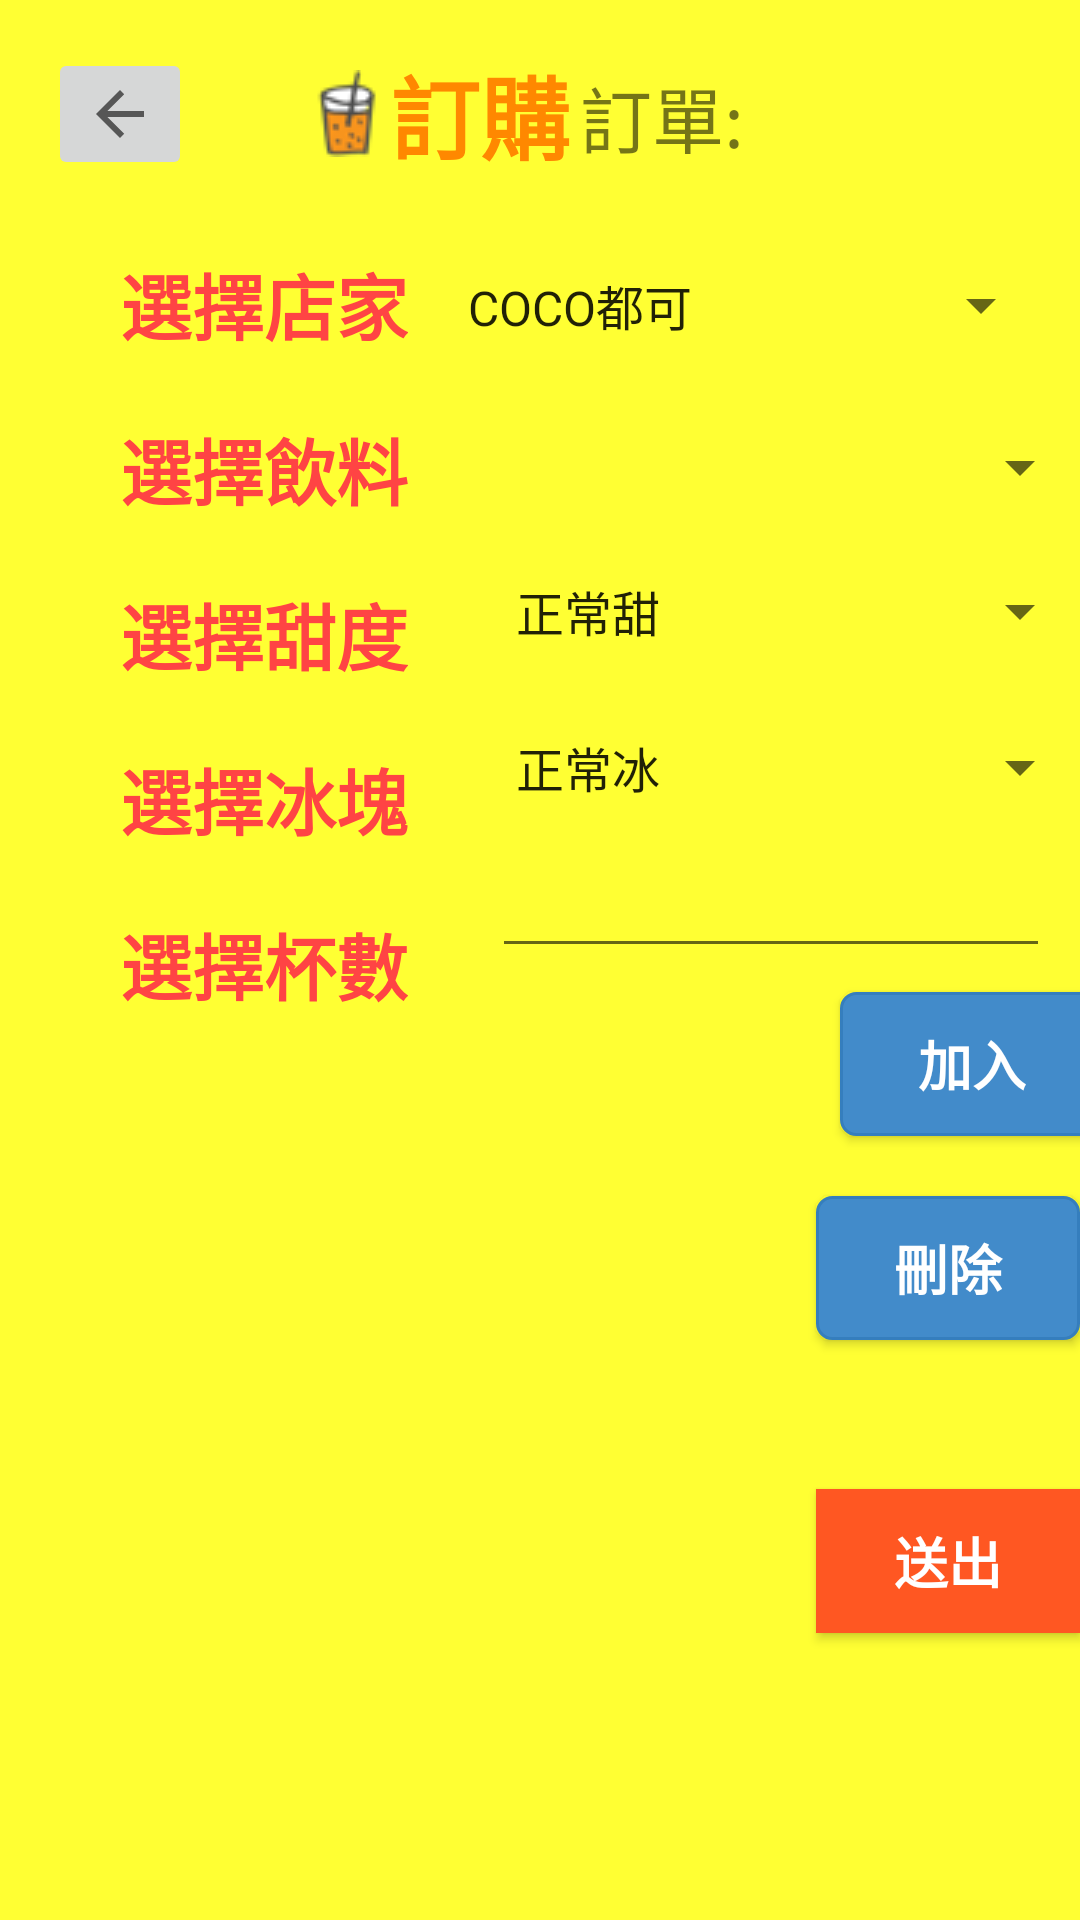

Reconstruct the res/layout file that produces this screen, plus the resources it refers to.
<!-- AndroidManifest.xml: application theme dindong -->
<!-- res/layout/activity_orderdetail.xml -->
<?xml version="1.0" encoding="utf-8"?>
<android.support.constraint.ConstraintLayout xmlns:android="http://schemas.android.com/apk/res/android"
    xmlns:app="http://schemas.android.com/apk/res-auto"
    xmlns:tools="http://schemas.android.com/tools"
    android:layout_width="match_parent"
    android:layout_height="match_parent"
    tools:context=".orderdetail">


    <ImageButton
        android:id="@+id/btnback7"
        android:layout_width="wrap_content"
        android:layout_height="wrap_content"
        android:layout_marginStart="16dp"
        android:layout_marginLeft="16dp"
        android:layout_marginTop="16dp"
        app:layout_constraintStart_toStartOf="parent"
        app:layout_constraintTop_toTopOf="parent"
        app:srcCompat="?attr/actionModeCloseDrawable" />

    <TextView
        android:id="@+id/textview"
        android:layout_width="wrap_content"
        android:layout_height="wrap_content"
        android:layout_marginStart="164dp"
        android:layout_marginTop="16dp"
        android:layout_marginEnd="170dp"
        android:drawableLeft="@drawable/drink"
        android:text="訂購"
        android:textColor="@color/colorPrimaryDark"
        android:textSize="30sp"
        android:textStyle="bold"
        app:layout_constraintEnd_toEndOf="parent"
        app:layout_constraintHorizontal_bias="1.0"
        app:layout_constraintStart_toStartOf="parent"
        app:layout_constraintTop_toTopOf="parent" />

    <TextView
        android:id="@+id/textView32"
        android:layout_width="wrap_content"
        android:layout_height="wrap_content"
        android:layout_marginStart="40dp"
        android:layout_marginLeft="40dp"
        android:layout_marginTop="24dp"
        android:text="選擇店家"
        android:textColor="@android:color/holo_red_light"
        android:textSize="24sp"
        android:textStyle="bold"
        app:layout_constraintStart_toStartOf="parent"
        app:layout_constraintTop_toBottomOf="@+id/textview" />

    <TextView
        android:id="@+id/textView33"
        android:layout_width="wrap_content"
        android:layout_height="wrap_content"
        android:layout_marginStart="40dp"
        android:layout_marginLeft="40dp"
        android:layout_marginTop="20dp"
        android:text="選擇飲料"
        android:textColor="@android:color/holo_red_light"
        android:textSize="24sp"
        android:textStyle="bold"
        app:layout_constraintStart_toStartOf="parent"
        app:layout_constraintTop_toBottomOf="@+id/textView32" />

    <TextView
        android:id="@+id/textView55"
        android:layout_width="wrap_content"
        android:layout_height="wrap_content"
        android:layout_marginStart="40dp"
        android:layout_marginLeft="40dp"
        android:layout_marginTop="20dp"
        android:text="選擇甜度"
        android:textColor="@android:color/holo_red_light"
        android:textSize="24sp"
        android:textStyle="bold"
        app:layout_constraintStart_toStartOf="parent"
        app:layout_constraintTop_toBottomOf="@+id/textView33" />

    <TextView
        android:id="@+id/textView56"
        android:layout_width="wrap_content"
        android:layout_height="wrap_content"
        android:layout_marginStart="40dp"
        android:layout_marginLeft="40dp"
        android:layout_marginTop="20dp"
        android:text="選擇冰塊"
        android:textColor="@android:color/holo_red_light"
        android:textSize="24sp"
        android:textStyle="bold"
        app:layout_constraintStart_toStartOf="parent"
        app:layout_constraintTop_toBottomOf="@+id/textView55" />

    <TextView
        android:id="@+id/textView51"
        android:layout_width="wrap_content"
        android:layout_height="wrap_content"
        android:layout_marginStart="40dp"
        android:layout_marginLeft="40dp"
        android:layout_marginTop="20dp"
        android:text="選擇杯數"
        android:textColor="@android:color/holo_red_light"
        android:textSize="24sp"
        android:textStyle="bold"
        app:layout_constraintStart_toStartOf="parent"
        app:layout_constraintTop_toBottomOf="@+id/textView56" />

    <Spinner
        android:id="@+id/spin_drink"
        android:layout_width="200dp"
        android:layout_height="wrap_content"
        android:layout_marginStart="28dp"
        android:layout_marginLeft="28dp"
        android:layout_marginTop="28dp"
        android:layout_marginEnd="8dp"
        android:layout_marginRight="8dp"
        app:layout_constraintEnd_toEndOf="parent"
        app:layout_constraintHorizontal_bias="0.0"
        app:layout_constraintStart_toEndOf="@+id/textView33"
        app:layout_constraintTop_toBottomOf="@+id/spin_seller" />

    <Spinner
        android:id="@+id/spin_suger"
        android:layout_width="200dp"
        android:layout_height="wrap_content"
        android:layout_marginStart="28dp"
        android:layout_marginLeft="28dp"
        android:layout_marginTop="24dp"
        android:layout_marginEnd="8dp"
        android:layout_marginRight="8dp"
        android:entries="@array/sweet"
        app:layout_constraintEnd_toEndOf="parent"
        app:layout_constraintHorizontal_bias="0.0"
        app:layout_constraintStart_toEndOf="@+id/textView55"
        app:layout_constraintTop_toBottomOf="@+id/spin_drink" />

    <Spinner
        android:id="@+id/spin_ice"
        android:layout_width="200dp"
        android:layout_height="wrap_content"
        android:layout_marginStart="28dp"
        android:layout_marginLeft="28dp"
        android:layout_marginTop="28dp"
        android:layout_marginEnd="8dp"
        android:layout_marginRight="8dp"
        android:entries="@array/ice"
        app:layout_constraintEnd_toEndOf="parent"
        app:layout_constraintHorizontal_bias="0.0"
        app:layout_constraintStart_toEndOf="@+id/textView56"
        app:layout_constraintTop_toBottomOf="@+id/spin_suger" />

    <Button
        android:id="@+id/add"
        style="@style/btn_primary"
        android:layout_width="wrap_content"
        android:layout_height="wrap_content"
        android:layout_marginStart="50dp"
        android:layout_marginLeft="50dp"
        android:layout_marginTop="8dp"
        android:layout_marginEnd="8dp"
        android:layout_marginRight="8dp"
        android:text="加入"
        android:textSize="18sp"
        android:textStyle="bold"
        app:layout_constraintEnd_toEndOf="parent"
        app:layout_constraintHorizontal_bias="0.718"
        app:layout_constraintStart_toEndOf="@+id/txv_temp"
        app:layout_constraintTop_toBottomOf="@+id/txv_cup" />

    <TextView
        android:id="@+id/txv_temp"
        android:layout_width="254dp"
        android:layout_height="183dp"
        android:layout_marginStart="16dp"
        android:layout_marginLeft="16dp"
        android:layout_marginEnd="8dp"
        android:layout_marginRight="8dp"
        android:layout_marginBottom="8dp"
        android:background="@drawable/textview_border"
        android:textSize="20sp"
        app:layout_constraintBottom_toBottomOf="parent"
        app:layout_constraintEnd_toStartOf="@+id/delete"
        app:layout_constraintHorizontal_bias="0.0"
        app:layout_constraintStart_toStartOf="parent"
        app:layout_constraintTop_toBottomOf="@+id/textView51"
        app:layout_constraintVertical_bias="0.0" />


    <EditText
        android:id="@+id/txv_cup"
        android:layout_width="186dp"
        android:layout_height="43dp"
        android:layout_marginStart="28dp"
        android:layout_marginLeft="28dp"
        android:layout_marginTop="12dp"
        android:layout_marginEnd="8dp"
        android:layout_marginRight="8dp"
        android:digits="1234567890"
        android:ems="2"
        android:inputType="textPersonName"
        app:layout_constraintEnd_toEndOf="parent"
        app:layout_constraintHorizontal_bias="0.0"
        app:layout_constraintStart_toEndOf="@+id/textView51"
        app:layout_constraintTop_toBottomOf="@+id/spin_ice" />

    <Button
        android:id="@+id/delete"
        style="@style/btn_primary"
        android:layout_width="wrap_content"
        android:layout_height="wrap_content"
        android:layout_marginTop="20dp"
        android:text="刪除"
        android:textSize="18sp"
        android:textStyle="bold"
        app:layout_constraintEnd_toEndOf="parent"
        app:layout_constraintTop_toBottomOf="@+id/add" />

    <Button
        android:id="@+id/post"
        style="@style/btn_primary"
        android:layout_width="wrap_content"
        android:layout_height="wrap_content"
        android:layout_marginTop="8dp"
        android:background="?attr/colorError"
        android:text="送出"
        android:textSize="18sp"
        android:textStyle="bold"
        app:layout_constraintBottom_toBottomOf="parent"
        app:layout_constraintEnd_toEndOf="parent"
        app:layout_constraintTop_toBottomOf="@+id/delete"
        app:layout_constraintVertical_bias="0.304" />

    <Spinner
        android:id="@+id/spin_seller"
        android:layout_width="203dp"
        android:layout_height="28dp"
        android:layout_marginStart="8dp"
        android:layout_marginLeft="8dp"
        android:layout_marginTop="28dp"
        android:layout_marginEnd="8dp"
        android:layout_marginRight="8dp"
        android:entries="@array/sellers"
        app:layout_constraintEnd_toEndOf="parent"
        app:layout_constraintHorizontal_bias="0.8"
        app:layout_constraintStart_toEndOf="@+id/textView32"
        app:layout_constraintTop_toBottomOf="@+id/textview" />

    <TextView
        android:id="@+id/textView45"
        android:layout_width="65dp"
        android:layout_height="wrap_content"
        android:layout_marginStart="8dp"
        android:layout_marginTop="8dp"
        android:layout_marginEnd="8dp"
        android:layout_marginBottom="8dp"
        android:text="訂單:"
        android:textSize="24sp"
        app:layout_constraintBottom_toTopOf="@+id/spin_seller"
        app:layout_constraintEnd_toStartOf="@+id/order_no"
        app:layout_constraintHorizontal_bias="0.533"
        app:layout_constraintStart_toEndOf="@+id/textview"
        app:layout_constraintTop_toTopOf="parent"
        app:layout_constraintVertical_bias="0.36" />

    <TextView
        android:id="@+id/order_no"
        android:layout_width="86dp"
        android:layout_height="33dp"
        android:layout_marginTop="20dp"
        android:layout_marginEnd="12dp"
        android:layout_marginBottom="8dp"
        android:textSize="18sp"
        app:layout_constraintBottom_toBottomOf="parent"
        app:layout_constraintEnd_toEndOf="parent"
        app:layout_constraintTop_toTopOf="parent"
        app:layout_constraintVertical_bias="0.0" />

</android.support.constraint.ConstraintLayout>
<!-- resources referenced by this layout -->
<resources>
  <string-array name="ice">
          <item>正常冰</item>
          <item>半冰</item>
          <item>去冰</item>
          <item>溫</item>
          <item>熱</item>
      </string-array>
  <string-array name="sellers">
          <item>COCO都可</item>
          <item>茶湯會</item>
          <item>大苑子</item>
          <item>清新福全</item>
          <item>斜角巷</item>
          <item>迷克夏</item>
      </string-array>
  <string-array name="sweet">
          <item>正常甜</item>
          <item>微糖</item>
          <item>半糖</item>
          <item>少糖</item>
          <item>無糖</item>
      </string-array>
  <color name="colorPrimaryDark">#ff8800</color>
  <!-- drawable drink: png bitmap (drawable, 1613 bytes) -->
  <style name="btn_primary" parent="@android:style/Widget.Button">
          <item name="android:textSize">20sp</item>
          <item name="android:textColor">#FFFFFF</item>
          <item name="android:gravity">center</item>
          <item name="android:background">@drawable/btn_primary</item>
          <item name="android:padding">10dip</item>
      </style>
  <style name="dindong" parent="AppTheme">
          <item name="android:colorBackground">@color/background_material_light</item>
      </style>
  <!-- drawable btn_primary (drawable) -->
  <?xml version="1.0" encoding="utf-8"?>
  <selector xmlns:android="http://schemas.android.com/apk/res/android">
  
      <item android:state_pressed="true"><shape>
          <solid android:color="#ff3276b1" />
          <stroke android:width="1dp" android:color="#ff357ebd" />
          <corners android:radius="5dp"/>
      </shape></item>
  
      <item android:state_enabled="false"><shape>
          <solid android:color="#d4e5f3" />
          <stroke android:width="1dp" android:color="#a5357ebd" />
          <corners android:radius="5dp"/>
      </shape></item>
  
  
      <item><shape>
          <solid android:color="#ff428bca" />
          <stroke android:width="1dp" android:color="#ff357ebd" />
          <corners android:radius="5dp"/>
      </shape></item>
  
  
  </selector>
  <style name="AppTheme" parent="Theme.AppCompat.Light.DarkActionBar">
          
          <item name="colorPrimary">@color/colorPrimary</item>
          <item name="colorPrimaryDark">@color/colorPrimaryDark</item>
          <item name="colorAccent">@color/colorAccent</item>
          <item name="android:colorBackground">@color/background_material_light</item>
      </style>
  <color name="background_material_light">#FFFF33</color>
  <color name="colorPrimary">#ffcc22</color>
  <color name="colorAccent">#ffbb00</color>
</resources>
